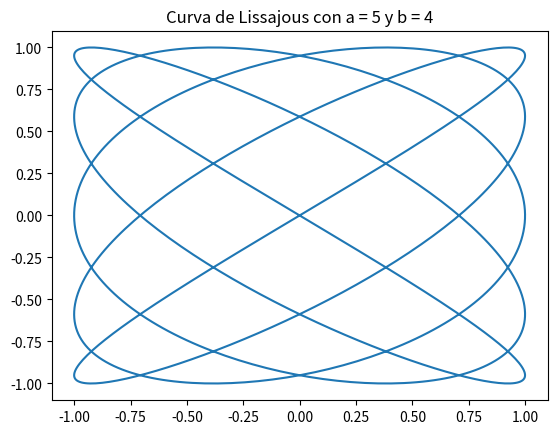
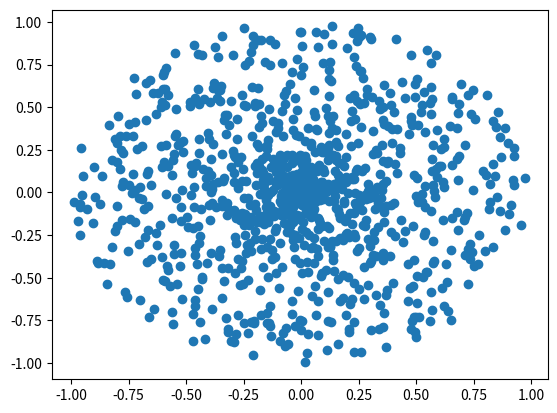
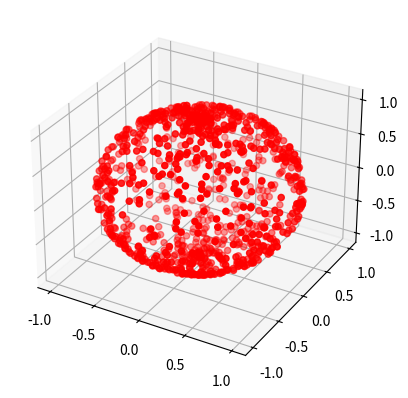

Here is the Python script that generated these plots, in order:
#!/usr/bin/env python3
# -*- coding: utf-8 -*-
"""
Created on Fri Aug 10 06:53:04 2018

@author: Javier Alejandro Acevedo Barroso
"""

import numpy as np
import matplotlib.pyplot as plt
from mpl_toolkits.mplot3d import Axes3D


#Create an bidimensional array of random numbers with shape (4,8).
#First, set the last column to -1 and then set the second row to 2.
print("Ex 1.1")
array = np.zeros((4,8))
array[1,:] = 2
array[:,-1] = -1
print(array)
print('\n')

#Using a=np.random.normal(size=1000) generate an array of 1000 thousand random numbers generated from a normal (i.e. gaussian) distribution with mean zero and standard deviation of one.
#Print the number of elements with values larger than 2.0. Is this number close to what you expected from the properties of a gaussian distribution?
print("Ex 1.2")
array = np.random.normal(size = 1000)
index = (array >2.0)
print(array[index])
print("El número de elementos mayor a 2 es coherente con la naturaleza gaussiana de la distribución")
print('\n')


#Using a=np.random.normal(size=1000) generate an array of 1000 thousand random numbers generated from a normal (i.e. gaussian) distribution with mean zero and standard deviation of one.
#Then using only ufuncs on a generate a new array b that is -1 wherever a is negative and 1 wherever a is positive.
print("Ex 1.3")
array = np.random.normal(size = 1000)
b = array / np.abs(array)
print(b)
print('\n')


#Make a plot of the Lissajous curve corresponding to a=5, b=4.
print("Ex 4.1")
x = np.linspace(0,2*np.pi, 1000)
xL = np.sin(5*x)
yL = np.sin(4*x)
plt.figure()
plt.plot(xL,yL)
plt.title("Curva de Lissajous con a = 5 y b = 4")
print('\n')


#Write a function to generate N points homogeneously distributed over a circle of radius 1 centered on the origin of the coordinate system. The function must take as a in input N and return two arrays x and y with the cartesian coodinates of the points. Use the function and generate 1000 points to make a plot and confirm that indeed the points are homogeneously distributed.
#Write a similar function to distribute N points over the surface of the 3D sphere of radius 1.

print("Ex 4.2")
def fun2d(N):
    x = np.linspace(0,2*np.pi, N)
    A = np.random.uniform(size =N)
    xC = A*np.sin(x)
    yC = A*np.cos(x)
    return xC, yC

x,y = fun2d(1000)
plt.figure()
plt.scatter(x,y)

def fun3d(N):
    #theta = np.linspace(0,2*np.pi, N)
    #phi = np.linspace(0,np.pi, N)
    theta = np.random.uniform(size = N)*2*np.pi
    phi = np.random.uniform(size = N)*np.pi
    A = 1
    xC = A*np.sin(theta)*np.sin(phi)
    yC = A*np.cos(theta)*np.sin(phi)
    zC = A*np.cos(phi)
    return xC, yC, zC


x,y,z = fun3d(1000)
fig = plt.figure()
ax = fig.add_subplot(111, projection='3d')
ax.scatter(x,y,z, c='r', marker = 'o')
















